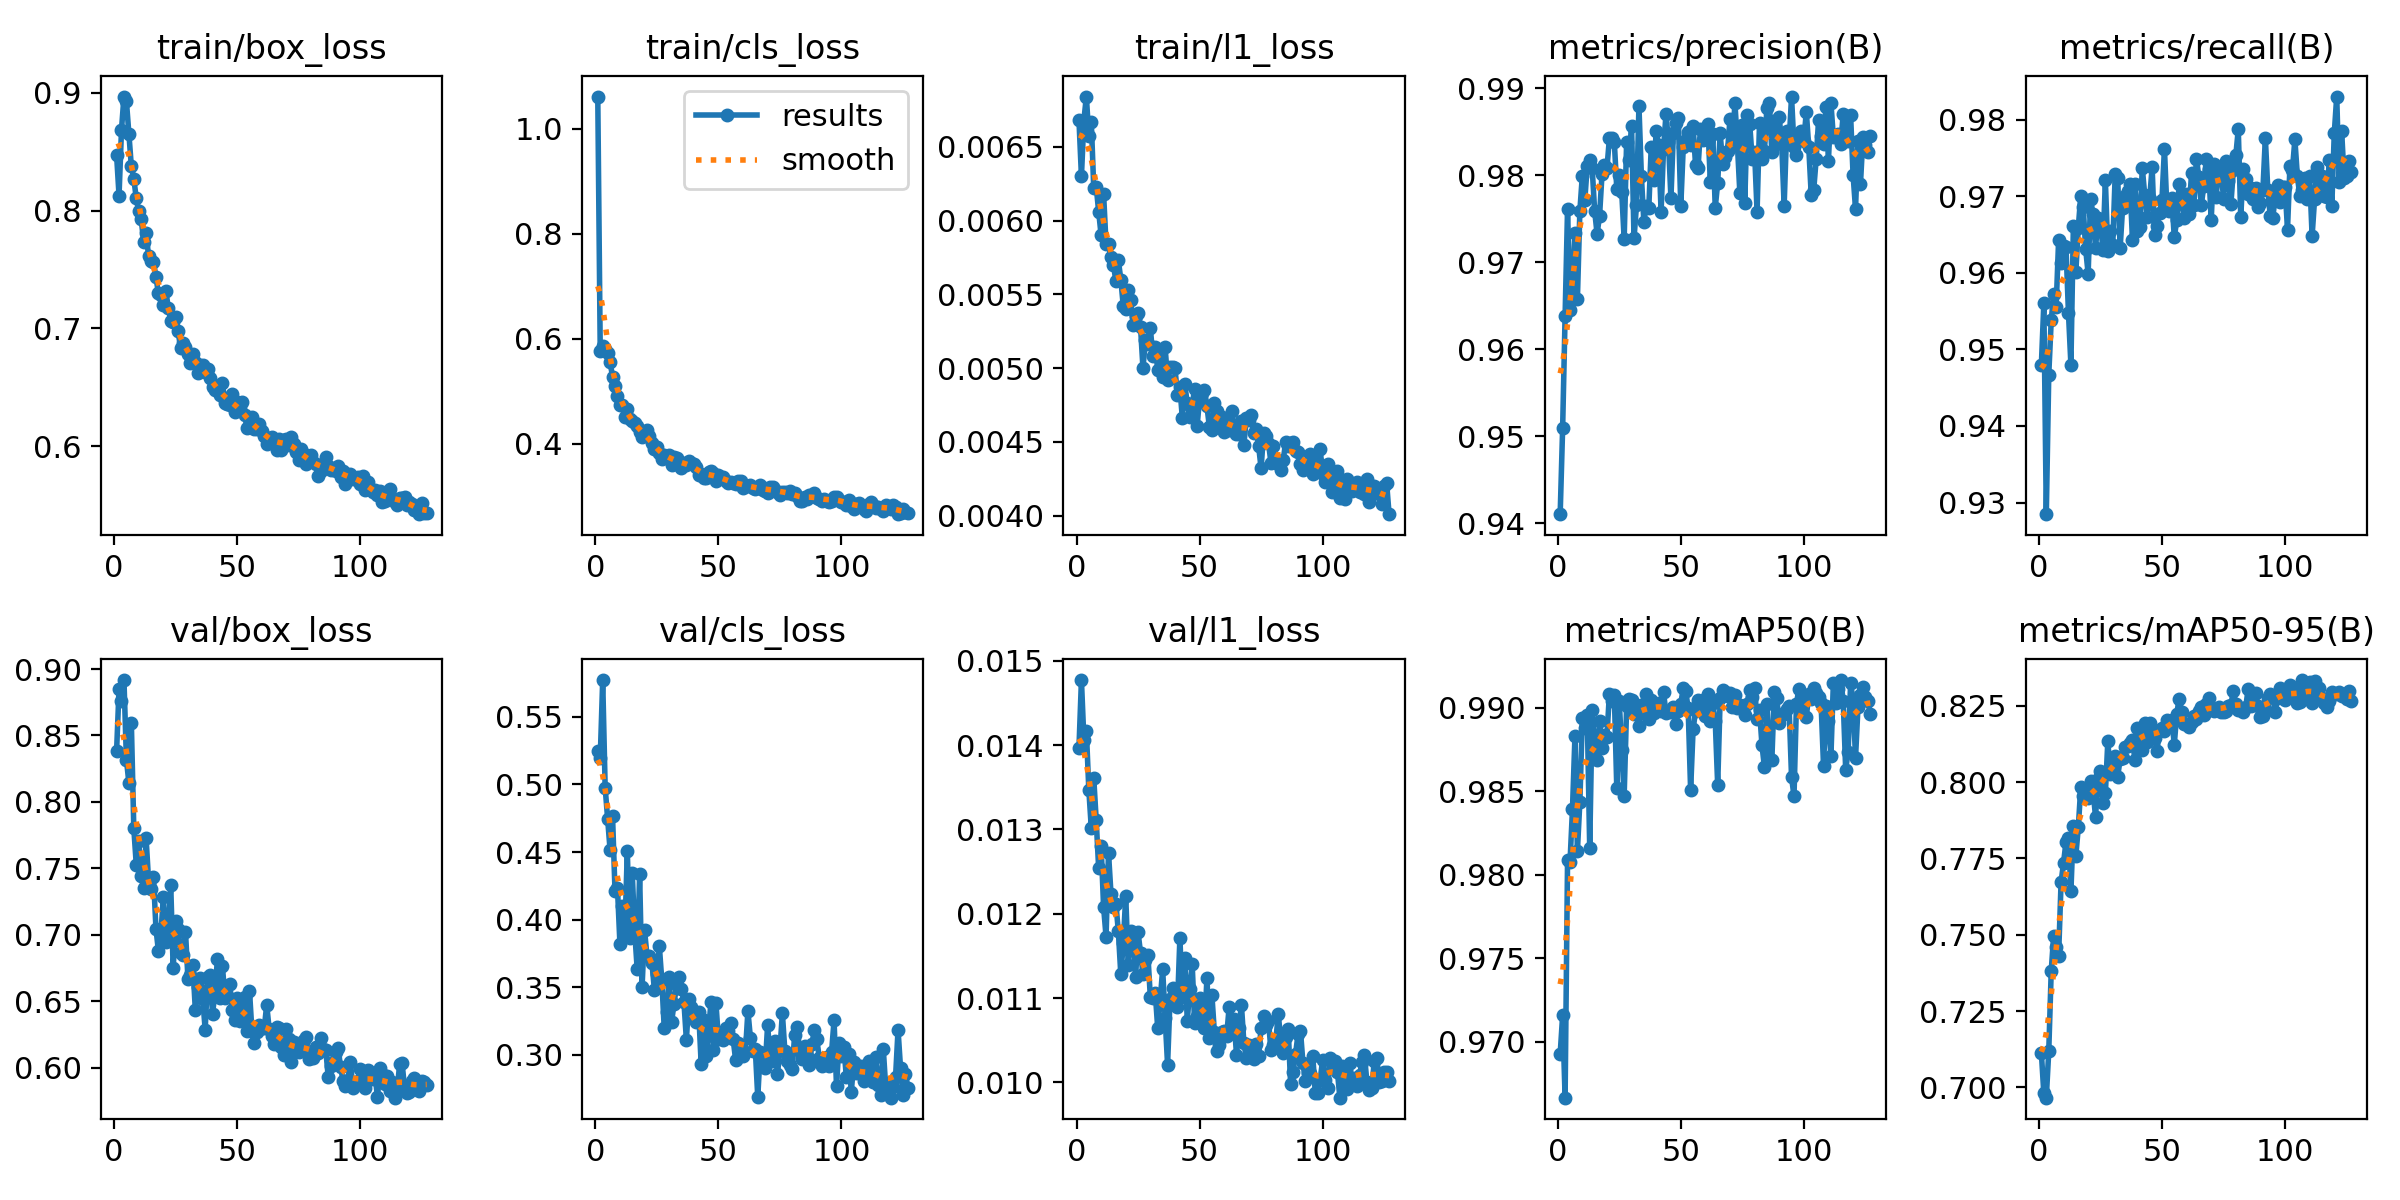

The file beside this chart, header and first rows:
epoch, time, train/box_loss, train/cls_loss, train/l1_loss, metrics/precision(B), metrics/recall(B), metrics/mAP50(B), metrics/mAP50-95(B), val/box_loss, val/cls_loss, val/l1_loss, lr/pg0, lr/pg1, lr/pg2, lr/pg3, lr/pg4, lr/pg5, lr/pg6, lr/pg7
1, 21.86, 0.8476, 1.061, 0.00668, 0.9411, 0.948, 0.9693, 0.7112, 0.8379, 0.525, 0.01397, 0.009916, 0.003305, 0.009916, 0.003305, 0.009916, 0.003305, 0.009916, 0.003305
2, 38.87, 0.8129, 0.5756, 0.0063, 0.9509, 0.956, 0.9716, 0.698, 0.8848, 0.5195, 0.01477, 0.0199, 0.006632, 0.0199, 0.006632, 0.0199, 0.006632, 0.0199, 0.006632
3, 55.47, 0.8689, 0.5869, 0.00668, 0.9638, 0.9285, 0.9667, 0.6966, 0.8759, 0.5773, 0.01406, 0.02986, 0.009952, 0.02986, 0.009952, 0.02986, 0.009952, 0.02986, 0.009952
4, 71.97, 0.897, 0.5812, 0.00684, 0.9762, 0.9467, 0.9809, 0.7119, 0.8917, 0.4978, 0.01417, 0.02991, 0.00997, 0.02991, 0.00997, 0.02991, 0.00997, 0.02991, 0.00997
5, 88.55, 0.893, 0.5725, 0.00657, 0.9645, 0.9538, 0.9808, 0.7381, 0.8319, 0.4748, 0.01347, 0.02988, 0.00996, 0.02988, 0.00996, 0.02988, 0.00996, 0.02988, 0.00996
6, 105.1, 0.8654, 0.555, 0.00667, 0.9674, 0.9572, 0.9839, 0.7498, 0.8143, 0.4516, 0.01302, 0.02985, 0.00995, 0.02985, 0.00995, 0.02985, 0.00995, 0.02985, 0.00995
7, 121.7, 0.8376, 0.5279, 0.00622, 0.9734, 0.9555, 0.9883, 0.7459, 0.8595, 0.4765, 0.01361, 0.02982, 0.009941, 0.02982, 0.009941, 0.02982, 0.009941, 0.02982, 0.009941
8, 138.2, 0.8273, 0.5104, 0.00623, 0.9658, 0.9643, 0.9814, 0.7431, 0.7801, 0.4212, 0.01311, 0.02979, 0.009931, 0.02979, 0.009931, 0.02979, 0.009931, 0.02979, 0.009931
9, 154.8, 0.8104, 0.49, 0.00606, 0.9759, 0.9613, 0.9844, 0.7672, 0.7528, 0.4234, 0.01254, 0.02976, 0.009921, 0.02976, 0.009921, 0.02976, 0.009921, 0.02976, 0.009921
10, 171.4, 0.7994, 0.4743, 0.0059, 0.9799, 0.9635, 0.9894, 0.7736, 0.7706, 0.3821, 0.0128, 0.02973, 0.009911, 0.02973, 0.009911, 0.02973, 0.009911, 0.02973, 0.009911
11, 188, 0.7928, 0.4731, 0.00618, 0.9771, 0.9634, 0.9888, 0.7804, 0.7439, 0.4099, 0.01208, 0.0297, 0.009901, 0.0297, 0.009901, 0.0297, 0.009901, 0.0297, 0.009901
12, 204.6, 0.7738, 0.4506, 0.00584, 0.9811, 0.9548, 0.9896, 0.7817, 0.7349, 0.3909, 0.01173, 0.02967, 0.009891, 0.02967, 0.009891, 0.02967, 0.009891, 0.02967, 0.009891
13, 221.1, 0.7809, 0.4656, 0.00584, 0.9818, 0.948, 0.9816, 0.7643, 0.7725, 0.4504, 0.01272, 0.02964, 0.009881, 0.02964, 0.009881, 0.02964, 0.009881, 0.02964, 0.009881
14, 237.7, 0.7615, 0.4464, 0.00575, 0.9808, 0.9661, 0.9899, 0.7856, 0.7406, 0.3867, 0.01224, 0.02961, 0.009871, 0.02961, 0.009871, 0.02961, 0.009871, 0.02961, 0.009871
15, 254.3, 0.7571, 0.443, 0.0057, 0.9759, 0.9601, 0.9876, 0.7759, 0.7347, 0.4347, 0.01208, 0.02958, 0.009861, 0.02958, 0.009861, 0.02958, 0.009861, 0.02958, 0.009861
16, 270.8, 0.7565, 0.4398, 0.00559, 0.9733, 0.9659, 0.9869, 0.7852, 0.7434, 0.3914, 0.01212, 0.02955, 0.009851, 0.02955, 0.009851, 0.02955, 0.009851, 0.02955, 0.009851
17, 287.4, 0.7436, 0.4344, 0.00573, 0.9754, 0.9701, 0.9892, 0.7983, 0.7047, 0.3638, 0.01179, 0.02952, 0.009842, 0.02952, 0.009842, 0.02952, 0.009842, 0.02952, 0.009842
18, 304, 0.7298, 0.4216, 0.0056, 0.9801, 0.9686, 0.9876, 0.7954, 0.6877, 0.4335, 0.01128, 0.0295, 0.009832, 0.0295, 0.009832, 0.0295, 0.009832, 0.0295, 0.009832
19, 320.6, 0.7284, 0.4137, 0.00542, 0.9812, 0.9631, 0.9884, 0.7978, 0.7006, 0.3501, 0.01165, 0.02947, 0.009822, 0.02947, 0.009822, 0.02947, 0.009822, 0.02947, 0.009822
20, 337.1, 0.7198, 0.4159, 0.0054, 0.9808, 0.9599, 0.9883, 0.7949, 0.7281, 0.3923, 0.01221, 0.02944, 0.009812, 0.02944, 0.009812, 0.02944, 0.009812, 0.02944, 0.009812
21, 353.7, 0.7321, 0.426, 0.00553, 0.9842, 0.9696, 0.9909, 0.8004, 0.6947, 0.3733, 0.01139, 0.02941, 0.009802, 0.02941, 0.009802, 0.02941, 0.009802, 0.02941, 0.009802
22, 370.5, 0.7176, 0.4139, 0.00546, 0.9843, 0.9677, 0.9904, 0.7972, 0.7027, 0.3728, 0.01179, 0.02938, 0.009792, 0.02938, 0.009792, 0.02938, 0.009792, 0.02938, 0.009792
23, 387.3, 0.7065, 0.4008, 0.00529, 0.9838, 0.9633, 0.9908, 0.7887, 0.7373, 0.3682, 0.01174, 0.02935, 0.009782, 0.02935, 0.009782, 0.02935, 0.009782, 0.02935, 0.009782
24, 403.9, 0.7051, 0.3892, 0.00535, 0.9785, 0.9671, 0.9852, 0.801, 0.6747, 0.3483, 0.01125, 0.02932, 0.009772, 0.02932, 0.009772, 0.02932, 0.009772, 0.02932, 0.009772
25, 420.9, 0.7095, 0.3934, 0.00537, 0.98, 0.9669, 0.9904, 0.8037, 0.7101, 0.3597, 0.01178, 0.02929, 0.009762, 0.02929, 0.009762, 0.02929, 0.009762, 0.02929, 0.009762
26, 437.6, 0.6978, 0.3829, 0.00528, 0.9781, 0.963, 0.9875, 0.7932, 0.7046, 0.3808, 0.01154, 0.02926, 0.009753, 0.02926, 0.009753, 0.02926, 0.009753, 0.02926, 0.009753
27, 454.2, 0.6833, 0.37, 0.005, 0.9727, 0.9721, 0.9847, 0.7964, 0.6866, 0.3553, 0.01128, 0.02923, 0.009743, 0.02923, 0.009743, 0.02923, 0.009743, 0.02923, 0.009743
28, 470.8, 0.6875, 0.3791, 0.00519, 0.9839, 0.9628, 0.9901, 0.8135, 0.685, 0.3197, 0.01145, 0.0292, 0.009733, 0.0292, 0.009733, 0.0292, 0.009733, 0.0292, 0.009733
29, 487.4, 0.6843, 0.3765, 0.00516, 0.9818, 0.9654, 0.9905, 0.8025, 0.7023, 0.3319, 0.01151, 0.02917, 0.009723, 0.02917, 0.009723, 0.02917, 0.009723, 0.02917, 0.009723
30, 504, 0.678, 0.3784, 0.00527, 0.9857, 0.9636, 0.9904, 0.8065, 0.667, 0.3579, 0.01101, 0.02914, 0.009713, 0.02914, 0.009713, 0.02914, 0.009713, 0.02914, 0.009713
31, 520.6, 0.6706, 0.36, 0.00508, 0.9727, 0.9729, 0.9896, 0.8086, 0.6699, 0.3246, 0.011, 0.02911, 0.009703, 0.02911, 0.009703, 0.02911, 0.009703, 0.02911, 0.009703
32, 537.2, 0.6782, 0.3745, 0.00514, 0.9765, 0.9724, 0.9899, 0.8018, 0.6773, 0.3379, 0.01106, 0.02908, 0.009693, 0.02908, 0.009693, 0.02908, 0.009693, 0.02908, 0.009693
33, 553.8, 0.6714, 0.3729, 0.00499, 0.988, 0.9632, 0.9889, 0.8075, 0.6431, 0.3515, 0.01064, 0.02905, 0.009683, 0.02905, 0.009683, 0.02905, 0.009683, 0.02905, 0.009683
34, 570.4, 0.6623, 0.3635, 0.00507, 0.9799, 0.9685, 0.9901, 0.808, 0.6606, 0.3577, 0.01098, 0.02902, 0.009673, 0.02902, 0.009673, 0.02902, 0.009673, 0.02902, 0.009673
35, 586.9, 0.6691, 0.3531, 0.00494, 0.9746, 0.9701, 0.9897, 0.8115, 0.6675, 0.3486, 0.01134, 0.02899, 0.009663, 0.02899, 0.009663, 0.02899, 0.009663, 0.02899, 0.009663
36, 603.5, 0.6687, 0.3642, 0.00514, 0.9765, 0.9708, 0.9908, 0.8118, 0.652, 0.3393, 0.01077, 0.02896, 0.009654, 0.02896, 0.009654, 0.02896, 0.009654, 0.02896, 0.009654
37, 620, 0.6627, 0.3589, 0.00492, 0.9762, 0.9717, 0.9893, 0.8127, 0.6287, 0.3111, 0.01021, 0.02893, 0.009644, 0.02893, 0.009644, 0.02893, 0.009644, 0.02893, 0.009644
38, 636.5, 0.6654, 0.3676, 0.00501, 0.9833, 0.9644, 0.9905, 0.814, 0.6685, 0.3412, 0.01099, 0.0289, 0.009634, 0.0289, 0.009634, 0.0289, 0.009634, 0.0289, 0.009634
39, 653.2, 0.6579, 0.3628, 0.00501, 0.9795, 0.9716, 0.9897, 0.8073, 0.6699, 0.3357, 0.01112, 0.02887, 0.009624, 0.02887, 0.009624, 0.02887, 0.009624, 0.02887, 0.009624
40, 669.8, 0.6503, 0.3607, 0.005, 0.9851, 0.9655, 0.99, 0.8177, 0.64, 0.3277, 0.01092, 0.02884, 0.009614, 0.02884, 0.009614, 0.02884, 0.009614, 0.02884, 0.009614
41, 686.4, 0.6478, 0.355, 0.00482, 0.9835, 0.966, 0.9903, 0.8173, 0.658, 0.3241, 0.01089, 0.02881, 0.009604, 0.02881, 0.009604, 0.02881, 0.009604, 0.02881, 0.009604
42, 703, 0.6493, 0.3408, 0.00487, 0.9758, 0.9737, 0.9898, 0.8106, 0.6821, 0.332, 0.01171, 0.02878, 0.009594, 0.02878, 0.009594, 0.02878, 0.009594, 0.02878, 0.009594
43, 719.5, 0.6433, 0.3415, 0.00466, 0.9831, 0.9701, 0.9909, 0.8193, 0.6521, 0.2935, 0.01101, 0.02875, 0.009584, 0.02875, 0.009584, 0.02875, 0.009584, 0.02875, 0.009584
44, 736.2, 0.6534, 0.3341, 0.00489, 0.9871, 0.9673, 0.9897, 0.8132, 0.6768, 0.3258, 0.01148, 0.02872, 0.009574, 0.02872, 0.009574, 0.02872, 0.009574, 0.02872, 0.009574
45, 752.7, 0.6364, 0.3354, 0.00476, 0.9839, 0.9697, 0.9898, 0.8194, 0.6522, 0.2989, 0.01073, 0.02869, 0.009564, 0.02869, 0.009564, 0.02869, 0.009564, 0.02869, 0.009564
46, 769.3, 0.6355, 0.3461, 0.00467, 0.9774, 0.9739, 0.9898, 0.8176, 0.6538, 0.3172, 0.01111, 0.02866, 0.009555, 0.02866, 0.009555, 0.02866, 0.009555, 0.02866, 0.009555
47, 785.9, 0.635, 0.3471, 0.00475, 0.9849, 0.9649, 0.9901, 0.8144, 0.6629, 0.3394, 0.0114, 0.02863, 0.009545, 0.02863, 0.009545, 0.02863, 0.009545, 0.02863, 0.009545
48, 802.4, 0.644, 0.3446, 0.00486, 0.986, 0.9662, 0.989, 0.8104, 0.6437, 0.3034, 0.0107, 0.0286, 0.009535, 0.0286, 0.009535, 0.0286, 0.009535, 0.0286, 0.009535
49, 819, 0.6291, 0.3293, 0.00461, 0.9866, 0.9678, 0.9898, 0.8171, 0.6361, 0.3384, 0.01079, 0.02857, 0.009525, 0.02857, 0.009525, 0.02857, 0.009525, 0.02857, 0.009525
50, 835.5, 0.6376, 0.3397, 0.00479, 0.9764, 0.9696, 0.9902, 0.8177, 0.6526, 0.312, 0.011, 0.02854, 0.009515, 0.02854, 0.009515, 0.02854, 0.009515, 0.02854, 0.009515
51, 852, 0.6327, 0.3371, 0.00483, 0.9832, 0.9762, 0.9912, 0.8169, 0.6354, 0.3164, 0.01076, 0.02851, 0.009505, 0.02851, 0.009505, 0.02851, 0.009505, 0.02851, 0.009505
52, 868.6, 0.6377, 0.3371, 0.00485, 0.9841, 0.9684, 0.991, 0.8202, 0.6419, 0.3108, 0.01065, 0.02849, 0.009495, 0.02849, 0.009495, 0.02849, 0.009495, 0.02849, 0.009495
53, 885.2, 0.6267, 0.3297, 0.00474, 0.985, 0.9681, 0.99, 0.8192, 0.6532, 0.3199, 0.01124, 0.02846, 0.009485, 0.02846, 0.009485, 0.02846, 0.009485, 0.02846, 0.009485
54, 901.9, 0.6153, 0.3245, 0.0046, 0.9835, 0.9697, 0.9851, 0.8205, 0.6277, 0.3173, 0.01053, 0.02843, 0.009475, 0.02843, 0.009475, 0.02843, 0.009475, 0.02843, 0.009475
55, 918.5, 0.6159, 0.3269, 0.00458, 0.9856, 0.9646, 0.9887, 0.8123, 0.658, 0.3233, 0.01104, 0.0284, 0.009465, 0.0284, 0.009465, 0.0284, 0.009465, 0.0284, 0.009465
56, 935.1, 0.6251, 0.325, 0.00476, 0.9812, 0.9669, 0.9898, 0.8225, 0.6272, 0.3116, 0.0106, 0.02837, 0.009456, 0.02837, 0.009456, 0.02837, 0.009456, 0.02837, 0.009456
57, 951.7, 0.6143, 0.3235, 0.00471, 0.9808, 0.9716, 0.9905, 0.8274, 0.6189, 0.2964, 0.01037, 0.02834, 0.009446, 0.02834, 0.009446, 0.02834, 0.009446, 0.02834, 0.009446
58, 968.3, 0.6142, 0.3283, 0.00461, 0.9853, 0.9693, 0.99, 0.823, 0.627, 0.3089, 0.01045, 0.02831, 0.009436, 0.02831, 0.009436, 0.02831, 0.009436, 0.02831, 0.009436
59, 984.9, 0.619, 0.328, 0.00467, 0.984, 0.9672, 0.9905, 0.8192, 0.6317, 0.3034, 0.0106, 0.02828, 0.009426, 0.02828, 0.009426, 0.02828, 0.009426, 0.02828, 0.009426
60, 1001, 0.6132, 0.3159, 0.00457, 0.9847, 0.9703, 0.9895, 0.8189, 0.6301, 0.2993, 0.01061, 0.02825, 0.009416, 0.02825, 0.009416, 0.02825, 0.009416, 0.02825, 0.009416
... 67 more rows
